Run: headless pygame with SDL's dummy video driver; simulated clock (each Clock.tick advances the game by its frame time, no real sleeping); random seed 0; keys injected as events and as key.get_pressed() state; no mouse input.
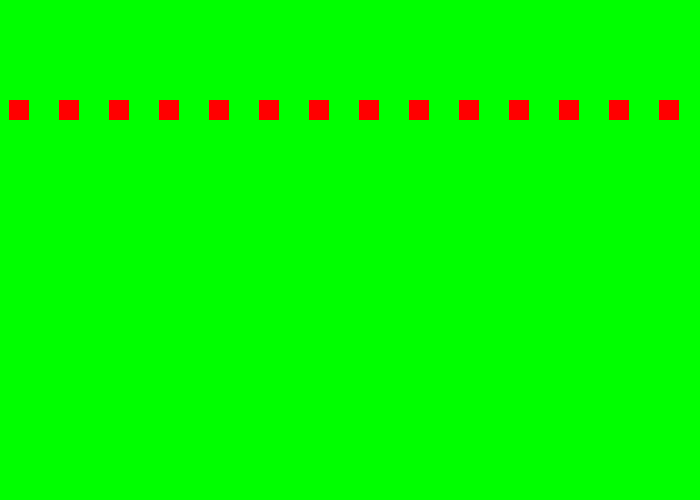
Frame 1 of 4 · flips 1–60 · no input
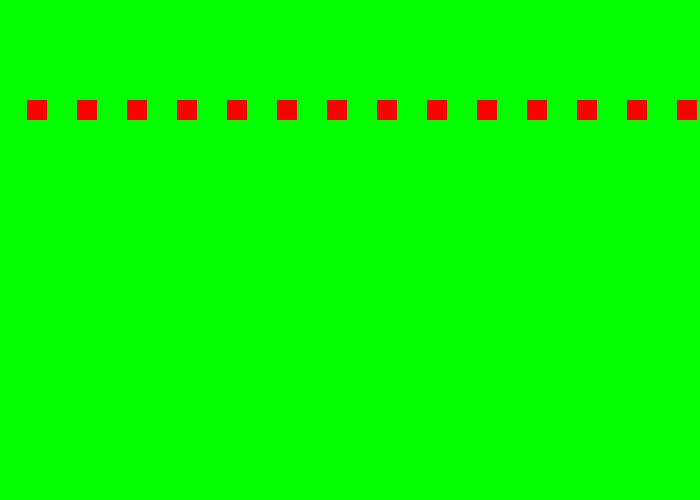
Frame 2 of 4 · flips 61–180 · tapped SPACE, RETURN · held RIGHT (→), D
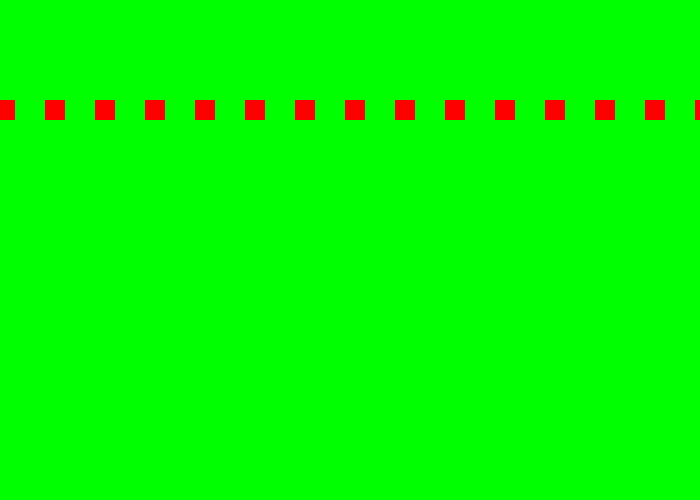
Frame 3 of 4 · flips 181–300 · held DOWN (↓), S
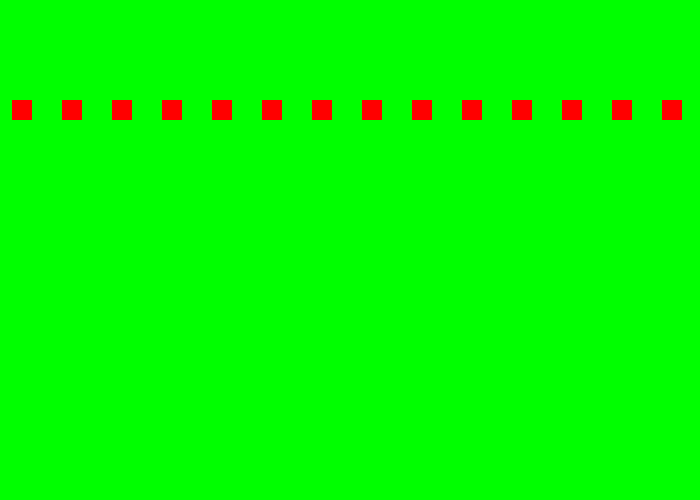
Frame 4 of 4 · flips 301–420 · held LEFT (←), A, UP (↑), W

The pygame program that drew these frames:

"""
Pygame base template
by Aaron Lee 2019
"""

import pygame
pygame.init()  # do not put anything pygame above this line

# Define some colors (red, green, blue)
BLACK = (0, 0, 0)
WHITE = (255, 255, 255)
GREEN = (0, 255, 0)
RED = (255, 0, 0)

screen_width = 700
screen_height = 500
size = (screen_width, screen_height)  # width, height
screen = pygame.display.set_mode(size)

pygame.display.set_caption("Window Bar Name")

done = False  # condition for my game loop

clock = pygame.time.Clock() # Used to manage how fast the screen updates
offset = 0

# -------- Main Program Loop -----------
while not done:
    # --- Main event loop  (user inputs)
    for event in pygame.event.get():
        if event.type == pygame.QUIT:
            done = True

    # --- Game logic should go here

    # --- Drawing code should go here
    screen.fill(GREEN)
    offset += 1
    if offset > 50:
        offset = 0
    for x in range(-100, screen_width, 50):
        pygame.draw.rect(screen, RED, [x + offset, 100, 20, 20])



    pygame.display.flip() # Update the screen with what we've drawn.

    clock.tick(60)  # frames per second

# Close the window and quit.
pygame.quit()















"""
Pygame Base Template C Period
Spring 2019
by Aaron Lee


import pygame

# Define some colors
BLACK = (0, 0, 0)
WHITE = (255, 255, 255)
GREEN = (0, 255, 0)
RED = (255, 0, 0)
BLUE = (0, 0, 255)

pygame.init()  # starts pygame (Vroom!)

# Set the width and height of the screen [width, height]
screen_width = 700
screen_height = 500
size = (screen_width, screen_height)
screen = pygame.display.set_mode(size)

pygame.display.set_caption("Mr. Lee's Game")

done = False  # condition for the game loop

clock = pygame.time.Clock()

# -------- Main Program Loop -----------
while not done:
    # --- Main event loop
    for event in pygame.event.get():
        if event.type == pygame.QUIT:
            done = True
    # --- Game logic should go here
    # --- Drawing code should go here
    screen.fill(WHITE)

    pygame.display.flip()  #update the screen
    clock.tick(60)  #60 frames per second

pygame.quit()  #Close the window and quit.

"""
